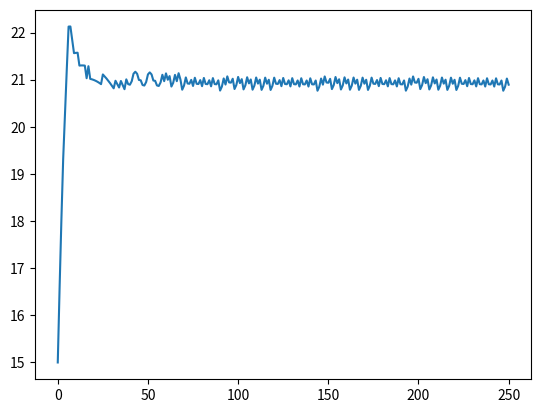

The matplotlib source for this figure:
import math
import matplotlib.pyplot as plt

temp = 15.0
targTemp = 21.0 #Adjust this
htrPwr = 0.0 #the heater power

tempRecord = []

energy = 240.0
avrExtEngy = 240.0

relHum = 0.5
targRelHum = 0.7 #Adjust this

humRecord = []

def MaxHum(T): #Opperation to simulate physics, provided by group
    return 0.0018*(T/5+6.9)**3

hum = 1.0
#targHum = 1.4
humPwr = 0.0

time = 0.0

def AdjHum(temp,relHum): 
    return MaxHum(temp)*relHum

def AdjRelHum(temp,hum):
    return hum/MaxHum(temp)

def AdjTemp(energy,hum):
    return 0.1*energy/(hum+0.6)

def EnergyLoss(energy,avrExtEngy):
    return energy+(avrExtEngy-energy)**3/5000000

def AdjustHeater(temp,targTemp,htrPwr):
    if (temp < targTemp) and htrPwr < 5.0:
        return htrPwr + 1.0
    elif (temp > targTemp) and htrPwr > 0.0:
        return htrPwr - 1.0
    else:
        return htrPwr



def YananAlgorithm(temp,targTemp,htrPwr,tempRecord,time): #Yanan's Algorithm
    u = 0
    h = 1
    #a = [-3,1,2,3,4,5]
    c = [1.5,1.0,0.1]
    currentError = targTemp- temp
    PreviousError = []
    for i in tempRecord:
        PreviousError.append(targTemp-i)
    #T = (1)*(time-h)**2 + tempRecord[0] + (1)*h**2
    u = c[0]*currentError + c[1]*sum(PreviousError)/(len(PreviousError))+c[2]*(currentError - PreviousError[-1])
    u = math.atan(u)/(math.pi/2)*5
    return float(round(u))
        


def AdjustHumidifier(relHum,targRelHum,humPwr):
    if abs(relHum - targRelHum)<0.001:
        return 0.0
    elif (relHum < targRelHum) and humPwr < 2.0:
        return humPwr + 1.0
    elif (relHum > targRelHum) and humPwr > -2.0:
        return humPwr - 1.0
    else:
        return humPwr

def YananAlgorithm2(hum,temp,targRelHum,humPwr,humRecord,time): #Yanans Improved algorithm
    u = 0
    h = 1
    #a = [-3,1,2,3,4,5]
    c = [1,0.5,0.1]
    currentError = targRelHum*MaxHum(temp) - hum
    PreviousError = []
    for i in humRecord:
        PreviousError.append(targRelHum*MaxHum(temp)-i)
    #T = (1)*(time-h)**2 + tempRecord[0] + (1)*h**2
    u = c[0]*currentError + c[1]*sum(PreviousError)/(len(PreviousError))+c[2]*(currentError - PreviousError[-1])
    print(u)
    u = math.atan(u)/(math.pi/2)*5-2.5
    return float(round(u))

relHum = AdjRelHum(temp,hum)
tempRecord.append(temp)
humRecord.append(hum)

for i in range(0,250): #time progression
    print(temp,energy,relHum,'---',htrPwr,humPwr)
    time+= 1.0
    
    #htrPwr = AdjustHeater(temp,targTemp,htrPwr) #implement algorithm (temp)
    htrPwr = YananAlgorithm(temp,targTemp,htrPwr,tempRecord,time)    
    
    energy += 5.0*htrPwr
    energy = EnergyLoss(energy,avrExtEngy) #dissipation of heat
    
    temp = AdjTemp(energy,hum)
    relHum = AdjRelHum(temp,hum)
    
    if relHum >= 1: #condensation
        hum = MaxHum(temp)
        relHum = AdjRelHum(temp,hum)
    elif relHum <= 0:
        print('Error: Relative Humidity cannot be less than zero')
        break
    
    humPwr = AdjustHumidifier(relHum,targRelHum,humPwr) #implement algorithm (hum)
    #humPwr = YananAlgorithm2(hum,temp,targRelHum,humPwr,humRecord,time)    
    
    if relHum < 1 and relHum > 0:
        hum += humPwr*0.01
    relHum = AdjRelHum(temp,hum)

    if relHum > 0.6:
        if relHum > 0.7:
            hum -= (hum-MaxHum(temp)/2)**3/500
        else:
            hum -= (hum-MaxHum(temp)/2)**3/1000
    elif relHum <0.4:
        if relHum < 0.3:
            hum += (hum-MaxHum(temp)/2)**3/500
        else:
            hum += (hum-MaxHum(temp)/2)**3/1000
    tempRecord.append(temp)
    humRecord.append(hum)
plt.plot(tempRecord)
print('ping')
print(relHum)

#Write Data to file for plotting

with open("Temp.csv",mode="wt", encoding="utf8") as file: 
    for i in tempRecord:
        file.write(str(i))
        file.write(',')
    file.write(str(tempRecord[-1]))
    file.close()
with open("Hum.csv",mode="wt", encoding="utf8") as file: 
    for i in humRecord:
        file.write(str(i))
        file.write(',')
    file.write(str(humRecord[-1]))
    file.close()
print('ping')   

        
        








    
